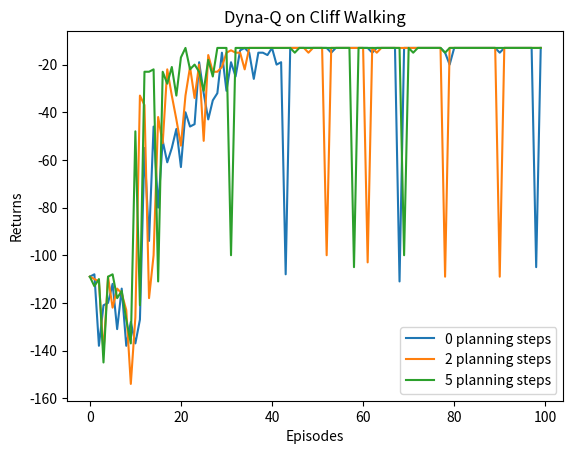

This figure's Python source:
import matplotlib.pyplot as plt
import numpy as np
from tqdm import tqdm
import random
import time


class CliffWalkingEnv:
    def __init__(self, ncol, nrow):
        self.nrow = nrow
        self.ncol = ncol
        self.x = 0  # 记录当前智能体位置的横坐标
        self.y = self.nrow - 1  # 记录当前智能体位置的纵坐标

    def step(self, action):  # 外部调用这个函数来改变当前位置
        # 4种动作, change[0]:上, change[1]:下, change[2]:左, change[3]:右。坐标系原点(0,0)
        # 定义在左上角
        change = [[0, -1], [0, 1], [-1, 0], [1, 0]]
        self.x = min(self.ncol - 1, max(0, self.x + change[action][0]))
        self.y = min(self.nrow - 1, max(0, self.y + change[action][1]))
        next_state = self.y * self.ncol + self.x
        reward = -1
        done = False
        if self.y == self.nrow - 1 and self.x > 0:  # 下一个位置在悬崖或者目标
            done = True
            if self.x != self.ncol - 1:
                reward = -100
        return next_state, reward, done

    def reset(self):  # 回归初始状态,起点在左上角
        self.x = 0
        self.y = self.nrow - 1
        return self.y * self.ncol + self.x
    
#model-based Dynamic Q-learning
#each Q_learning with n_planning Q_planning
class DynaQ:
    def __init__(self,ncol,nrow,epsilon,alpha,gamma,n_planning,n_action=4):
        self.Q_table = np.zeros([nrow*ncol,n_action])
        self.n_action = n_action
        self.alpha = alpha
        self.gamma = gamma
        self.epsilon = epsilon

        self.n_planning = n_planning
        self.model = dict()
    
    def take_action(self,state):
        if np.random.random() < self.epsilon:
            action = np.random.randint(self.n_action)
        else:
            action = np.argmax(self.Q_table[state])
        return action

    #one step q learning update Q function
    def q_learning(self,s0,a0,r0,s1):
        td_error = r0 + self.gamma * (self.Q_table[s1].max() - self.Q_table[s0,a0])
        self.Q_table[s0,a0] += td_error
    
    #one step q learning with n_planning steps q planning
    def update(self,s0,a0,r0,s1):
        self.q_learning(s0,a0,r0,s1)
        self.model[(s0,a0)] = r0,s1
        for _ in range(self.n_planning):
            (s,a),(r,s_) = random.choice(list(self.model.items()))
            self.q_learning(s,a,r,s_)

def dynaQ_CliffWalking(n_planning):
    ncol = 12
    nrow = 4
    env = CliffWalkingEnv(ncol,nrow)
    epsilon = 0.01
    alpha = 0.1
    gamma = 0.9
    agent = DynaQ(ncol,nrow,epsilon,alpha,gamma,n_planning)
    num_episodes = 100

    return_list = []
    for i in range(10):
        with tqdm(total=int(num_episodes / 10),
                  desc = 'Iteration %d' % i) as pbar:
            for i_episode in range(int(num_episodes / 10)):
                episode_return = 0
                state = env.reset()
                done = False
                while not done:
                    action = agent.take_action(state)
                    next_state,reward,done = env.step(action)
                    episode_return += reward
                    agent.update(state,action,reward,next_state)
                    state = next_state
                return_list.append(episode_return)
                if (i_episode + 1) % 10 == 0:  # 每10条序列打印一下这10条序列的平均回报
                    pbar.set_postfix({
                        'episode':
                        '%d' % (num_episodes / 10 * i + i_episode + 1),
                        'return':
                        '%.3f' % np.mean(return_list[-10:])
                    })
                pbar.update(1)
    return return_list

np.random.seed(114)
random.seed(514)
n_planning_list = [0, 2, 5]
for n_planning in n_planning_list:
    print('Q-planning步数为：%d' % n_planning)
    time.sleep(0.5)
    return_list = dynaQ_CliffWalking(n_planning)
    episodes_list = list(range(len(return_list)))
    plt.plot(episodes_list,
             return_list,
             label=str(n_planning) + ' planning steps')
plt.legend()
plt.xlabel('Episodes')
plt.ylabel('Returns')
plt.title('Dyna-Q on {}'.format('Cliff Walking'))
plt.savefig("1.png")
